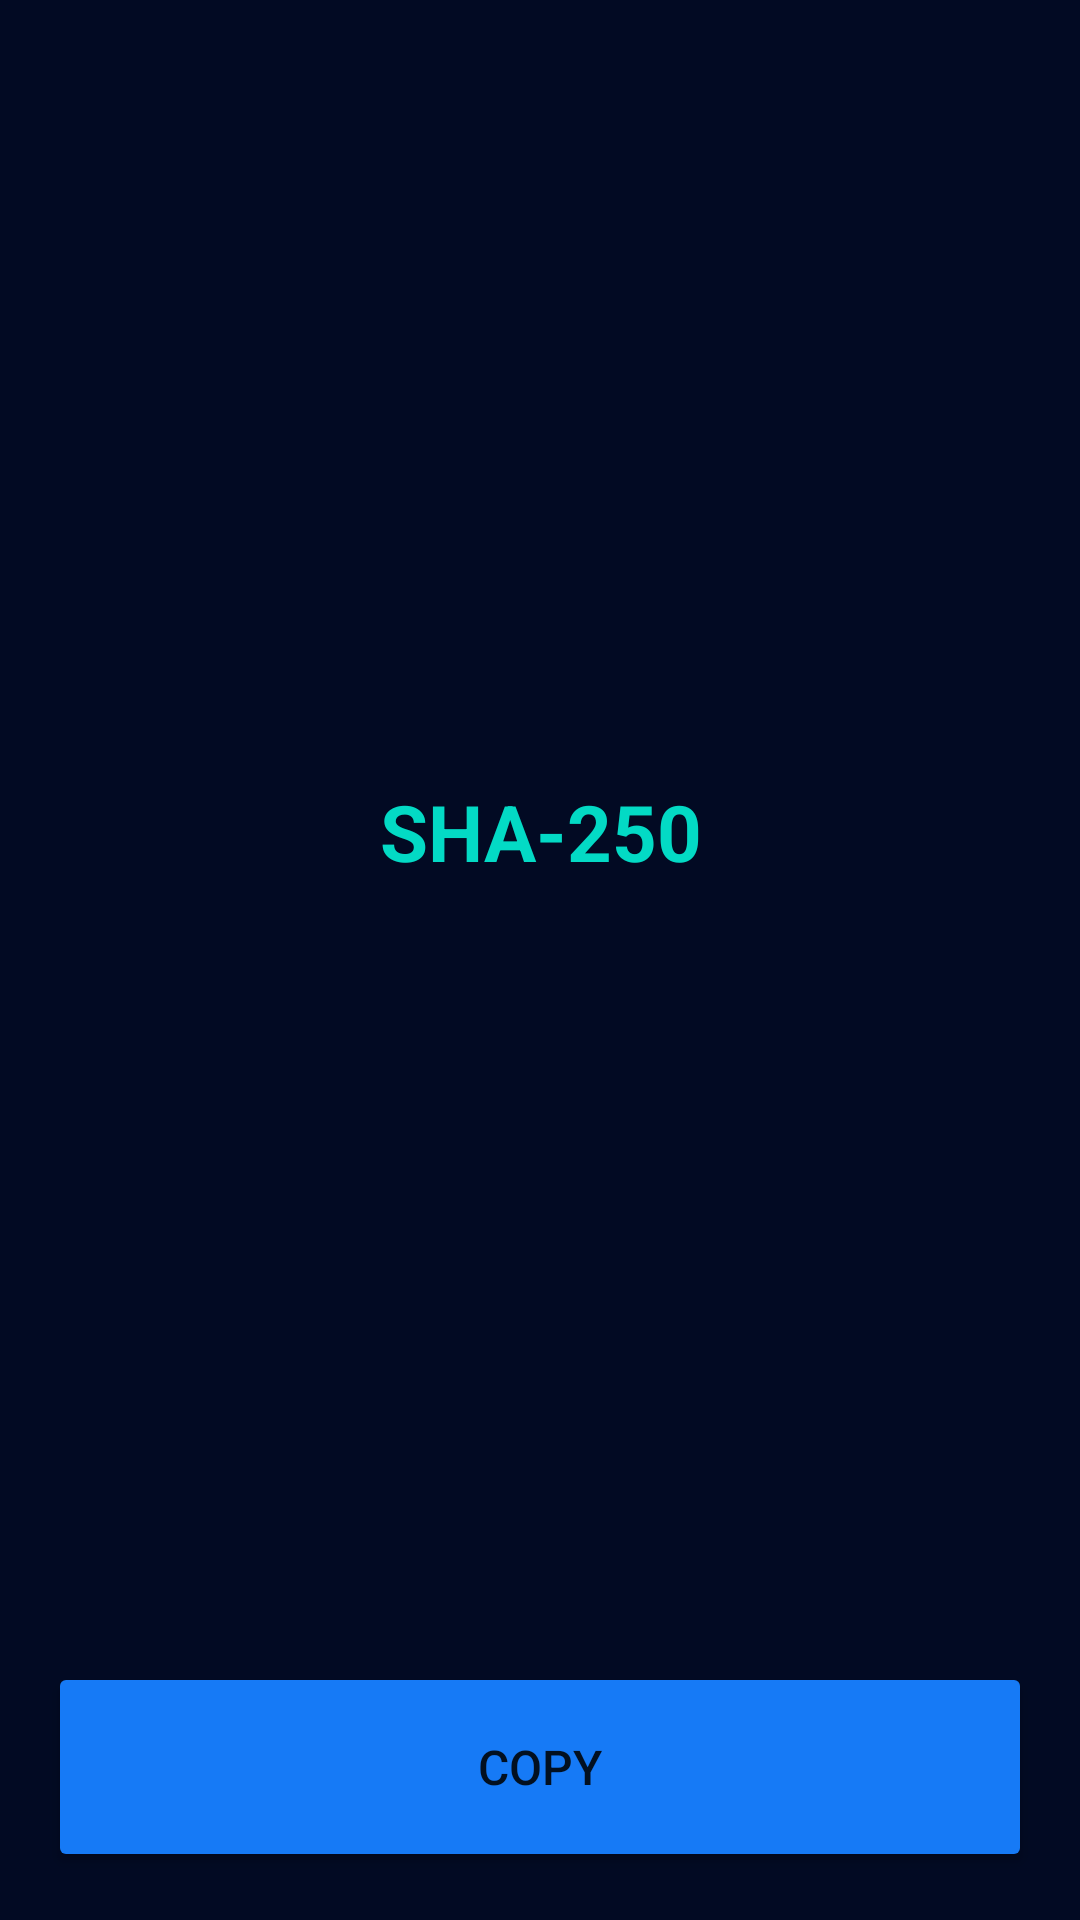

Android layout source for this screen:
<!-- AndroidManifest.xml: application theme SPlash -->
<!-- res/layout/fragment_success.xml -->
<?xml version="1.0" encoding="utf-8"?>
<androidx.constraintlayout.widget.ConstraintLayout xmlns:android="http://schemas.android.com/apk/res/android"
    xmlns:app="http://schemas.android.com/apk/res-auto"
    xmlns:tools="http://schemas.android.com/tools"
    android:layout_width="match_parent"
    android:layout_height="match_parent"
    tools:context=".SuccessFragment"
    android:background="@color/darker">

    <TextView
        android:id="@+id/hash_Text"
        android:layout_width="0dp"
        android:layout_height="wrap_content"
        android:layout_marginStart="32dp"
        android:layout_marginEnd="32dp"
        android:layout_marginBottom="32dp"
        android:text="SHA-250"
        android:textAlignment="center"
        android:textColor="@color/teal_200"
        android:textSize="26sp"
        android:textStyle="bold"
        app:layout_constraintBottom_toTopOf="@+id/btn_copy"
        app:layout_constraintEnd_toEndOf="parent"
        app:layout_constraintStart_toStartOf="parent"
        app:layout_constraintTop_toBottomOf="@+id/include" />


    <Button
        android:id="@+id/btn_copy"
        android:layout_width="0dp"
        android:layout_height="70dp"
        android:layout_marginStart="16dp"
        android:layout_marginEnd="16dp"
        android:layout_marginBottom="16dp"
        android:backgroundTint="@color/blue"
        android:text="Copy"
        android:textSize="16sp"
        android:paddingStart="140dp"
        android:paddingEnd="140dp"
        android:drawableLeft="@drawable/ic_copy"
        app:layout_constraintBottom_toBottomOf="parent"
        app:layout_constraintEnd_toEndOf="parent"
        app:layout_constraintStart_toStartOf="parent" />

    <include
        android:id="@+id/include"
        layout="@layout/toast_custome"
        android:layout_width="match_parent"
        android:layout_height="32dp"
        app:layout_constraintEnd_toEndOf="parent"
        app:layout_constraintStart_toStartOf="parent"
        app:layout_constraintTop_toTopOf="parent" />


</androidx.constraintlayout.widget.ConstraintLayout>
<!-- res/layout/toast_custome.xml (included above) -->
<?xml version="1.0" encoding="utf-8"?>
<androidx.constraintlayout.widget.ConstraintLayout xmlns:android="http://schemas.android.com/apk/res/android"
    xmlns:app="http://schemas.android.com/apk/res-auto"
    android:layout_width="match_parent"
    android:layout_height="32dp">


    <View
        android:id="@+id/text_bg"
        android:layout_marginBottom="65dp"
        android:layout_width="wrap_content"
        android:layout_height="wrap_content"
        android:background="@color/blue"
        app:layout_constraintBottom_toBottomOf="parent"
        app:layout_constraintEnd_toEndOf="parent"
        app:layout_constraintStart_toStartOf="parent"
        app:layout_constraintTop_toTopOf="parent">


    </View>

    <TextView
        android:id="@+id/textView"
        android:layout_width="wrap_content"
        android:layout_height="wrap_content"
        android:text="Copied!"
        app:layout_constraintEnd_toEndOf="@id/text_bg"
        app:layout_constraintStart_toStartOf="@id/text_bg"
        app:layout_constraintTop_toTopOf="@id/text_bg"
        app:layout_constraintBottom_toBottomOf="@id/text_bg"
        android:textColor="@color/white"/>


</androidx.constraintlayout.widget.ConstraintLayout>
<!-- resources referenced by this layout -->
<resources>
  <color name="blue">#167AF6</color>
  <color name="darker">#020A23</color>
  <color name="teal_200">#FF03DAC5</color>
  <color name="white">#FFFFFFFF</color>
  <style name="SPlash" parent="Theme.MaterialComponents.DayNight.DarkActionBar">
      <item name="android:windowBackground">@drawable/hash</item>
      <item name="android:windowTranslucentStatus">true</item>
      <item name="android:windowTranslucentNavigation">true</item>
      </style>
  <!-- drawable hash: png bitmap (drawable, 28582 bytes) -->
</resources>
